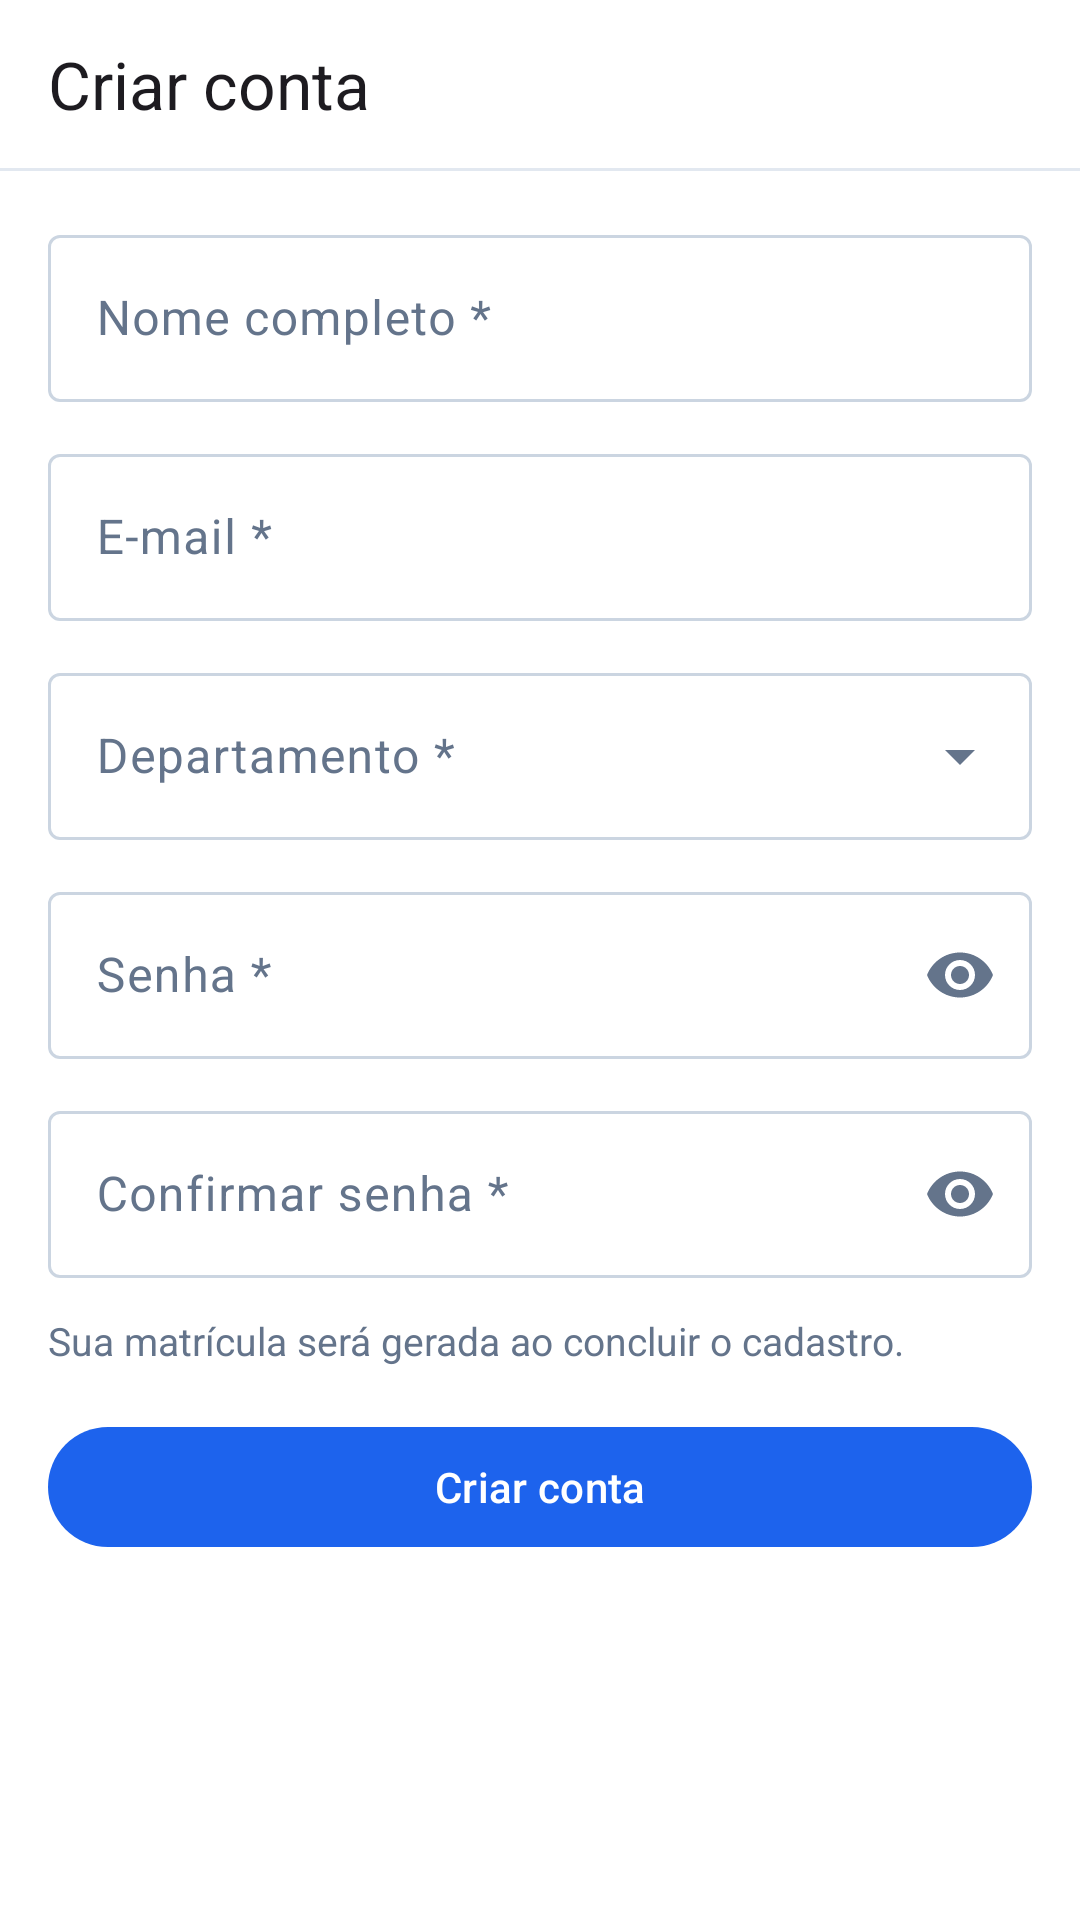

The Android layout XML behind this screen, and the referenced resources:
<!-- AndroidManifest.xml: application theme Theme.DemandaTech -->
<!-- res/layout/activity_criar_conta.xml -->
<?xml version="1.0" encoding="utf-8"?>
<LinearLayout xmlns:android="http://schemas.android.com/apk/res/android"
    xmlns:app="http://schemas.android.com/apk/res-auto"
    android:id="@+id/raiz"
    android:layout_width="match_parent"
    android:layout_height="match_parent"
    android:background="@color/white"
    android:orientation="vertical">

    <com.google.android.material.appbar.MaterialToolbar
        android:id="@+id/barra"
        android:layout_width="match_parent"
        android:layout_height="56dp"
        android:background="@color/white"
        app:navigationIcon="@drawable/ic_voltar"
        app:title="Criar conta" />

    <View
        android:layout_width="match_parent"
        android:layout_height="1dp"
        android:background="@color/borda" />

    <ScrollView
        android:layout_width="match_parent"
        android:layout_height="match_parent">

        <LinearLayout
            android:id="@+id/conteudo"
            android:layout_width="match_parent"
            android:layout_height="wrap_content"
            android:orientation="vertical"
            android:padding="16dp">

            <com.google.android.material.textfield.TextInputLayout
                android:id="@+id/campoNome"
                style="@style/Widget.Material3.TextInputLayout.OutlinedBox"
                android:layout_width="match_parent"
                android:layout_height="wrap_content"
                android:hint="Nome completo *">

                <com.google.android.material.textfield.TextInputEditText
                    android:id="@+id/etNome"
                    android:layout_width="match_parent"
                    android:layout_height="wrap_content"
                    android:inputType="textPersonName|textCapWords"
                    android:maxLength="100" />
            </com.google.android.material.textfield.TextInputLayout>

            <com.google.android.material.textfield.TextInputLayout
                android:id="@+id/campoEmail"
                style="@style/Widget.Material3.TextInputLayout.OutlinedBox"
                android:layout_width="match_parent"
                android:layout_height="wrap_content"
                android:layout_marginTop="12dp"
                android:hint="E-mail *">

                <com.google.android.material.textfield.TextInputEditText
                    android:id="@+id/etEmail"
                    android:layout_width="match_parent"
                    android:layout_height="wrap_content"
                    android:inputType="textEmailAddress"
                    android:maxLength="255" />
            </com.google.android.material.textfield.TextInputLayout>

            <com.google.android.material.textfield.TextInputLayout
                android:id="@+id/campoDepartamento"
                style="@style/Widget.Material3.TextInputLayout.OutlinedBox.ExposedDropdownMenu"
                android:layout_width="match_parent"
                android:layout_height="wrap_content"
                android:layout_marginTop="12dp"
                android:hint="Departamento *">

                <com.google.android.material.textfield.MaterialAutoCompleteTextView
                    android:id="@+id/acDepartamento"
                    android:layout_width="match_parent"
                    android:layout_height="wrap_content"
                    android:inputType="none" />
            </com.google.android.material.textfield.TextInputLayout>

            <com.google.android.material.textfield.TextInputLayout
                android:id="@+id/campoSenha"
                style="@style/Widget.Material3.TextInputLayout.OutlinedBox"
                android:layout_width="match_parent"
                android:layout_height="wrap_content"
                android:layout_marginTop="12dp"
                android:hint="Senha *"
                app:endIconMode="password_toggle">

                <com.google.android.material.textfield.TextInputEditText
                    android:id="@+id/etSenha"
                    android:layout_width="match_parent"
                    android:layout_height="wrap_content"
                    android:inputType="textPassword"
                    android:maxLength="60" />
            </com.google.android.material.textfield.TextInputLayout>

            <com.google.android.material.textfield.TextInputLayout
                android:id="@+id/campoConfirmacao"
                style="@style/Widget.Material3.TextInputLayout.OutlinedBox"
                android:layout_width="match_parent"
                android:layout_height="wrap_content"
                android:layout_marginTop="12dp"
                android:hint="Confirmar senha *"
                app:endIconMode="password_toggle">

                <com.google.android.material.textfield.TextInputEditText
                    android:id="@+id/etConfirmacao"
                    android:layout_width="match_parent"
                    android:layout_height="wrap_content"
                    android:inputType="textPassword"
                    android:maxLength="60" />
            </com.google.android.material.textfield.TextInputLayout>

            <TextView
                style="@style/Rotulo"
                android:layout_width="match_parent"
                android:layout_height="wrap_content"
                android:layout_marginTop="12dp"
                android:text="Sua matrícula será gerada ao concluir o cadastro." />

            <com.google.android.material.button.MaterialButton
                android:id="@+id/btnCriar"
                android:layout_width="match_parent"
                android:layout_height="wrap_content"
                android:layout_marginTop="16dp"
                android:text="Criar conta" />
        </LinearLayout>
    </ScrollView>
</LinearLayout>
<!-- resources referenced by this layout -->
<resources>
  <color name="borda">#E2E8F0</color>
  <color name="white">#FFFFFFFF</color>
  <style name="Rotulo">
          <item name="android:textColor">@color/texto_secundario</item>
          <item name="android:textSize">13sp</item>
      </style>
  <style name="Theme.DemandaTech" parent="Base.Theme.DemandaTech" />
  <color name="texto_secundario">#64748B</color>
  <style name="Base.Theme.DemandaTech" parent="Theme.Material3.Light.NoActionBar">
          <item name="colorPrimary">@color/azul_primario</item>
          <item name="colorOnPrimary">@color/white</item>
          <item name="colorPrimaryContainer">@color/azul_claro</item>
          <item name="colorOnPrimaryContainer">@color/azul_escuro</item>
          <item name="colorSecondary">@color/azul_primario</item>
          <item name="colorSecondaryContainer">@color/azul_claro</item>
          <item name="colorOnSecondaryContainer">@color/azul_primario</item>
          <item name="colorSurface">@color/white</item>
          <item name="colorSurfaceContainerLow">@color/white</item>
          <item name="colorSurfaceContainer">@color/white</item>
          <item name="colorSurfaceContainerHigh">@color/white</item>
          <item name="colorOnSurface">@color/texto</item>
          <item name="colorOnSurfaceVariant">@color/texto_secundario</item>
          <item name="colorOutline">@color/borda_forte</item>
          <item name="colorError">@color/vermelho</item>
          <item name="android:colorBackground">@color/fundo</item>
      </style>
  <color name="azul_primario">#1D63ED</color>
  <color name="azul_claro">#EAF1FE</color>
  <color name="azul_escuro">#11274C</color>
  <color name="texto">#1E293B</color>
  <color name="borda_forte">#CBD5E1</color>
  <color name="vermelho">#DC2626</color>
  <color name="fundo">#F5F7FB</color>
</resources>
